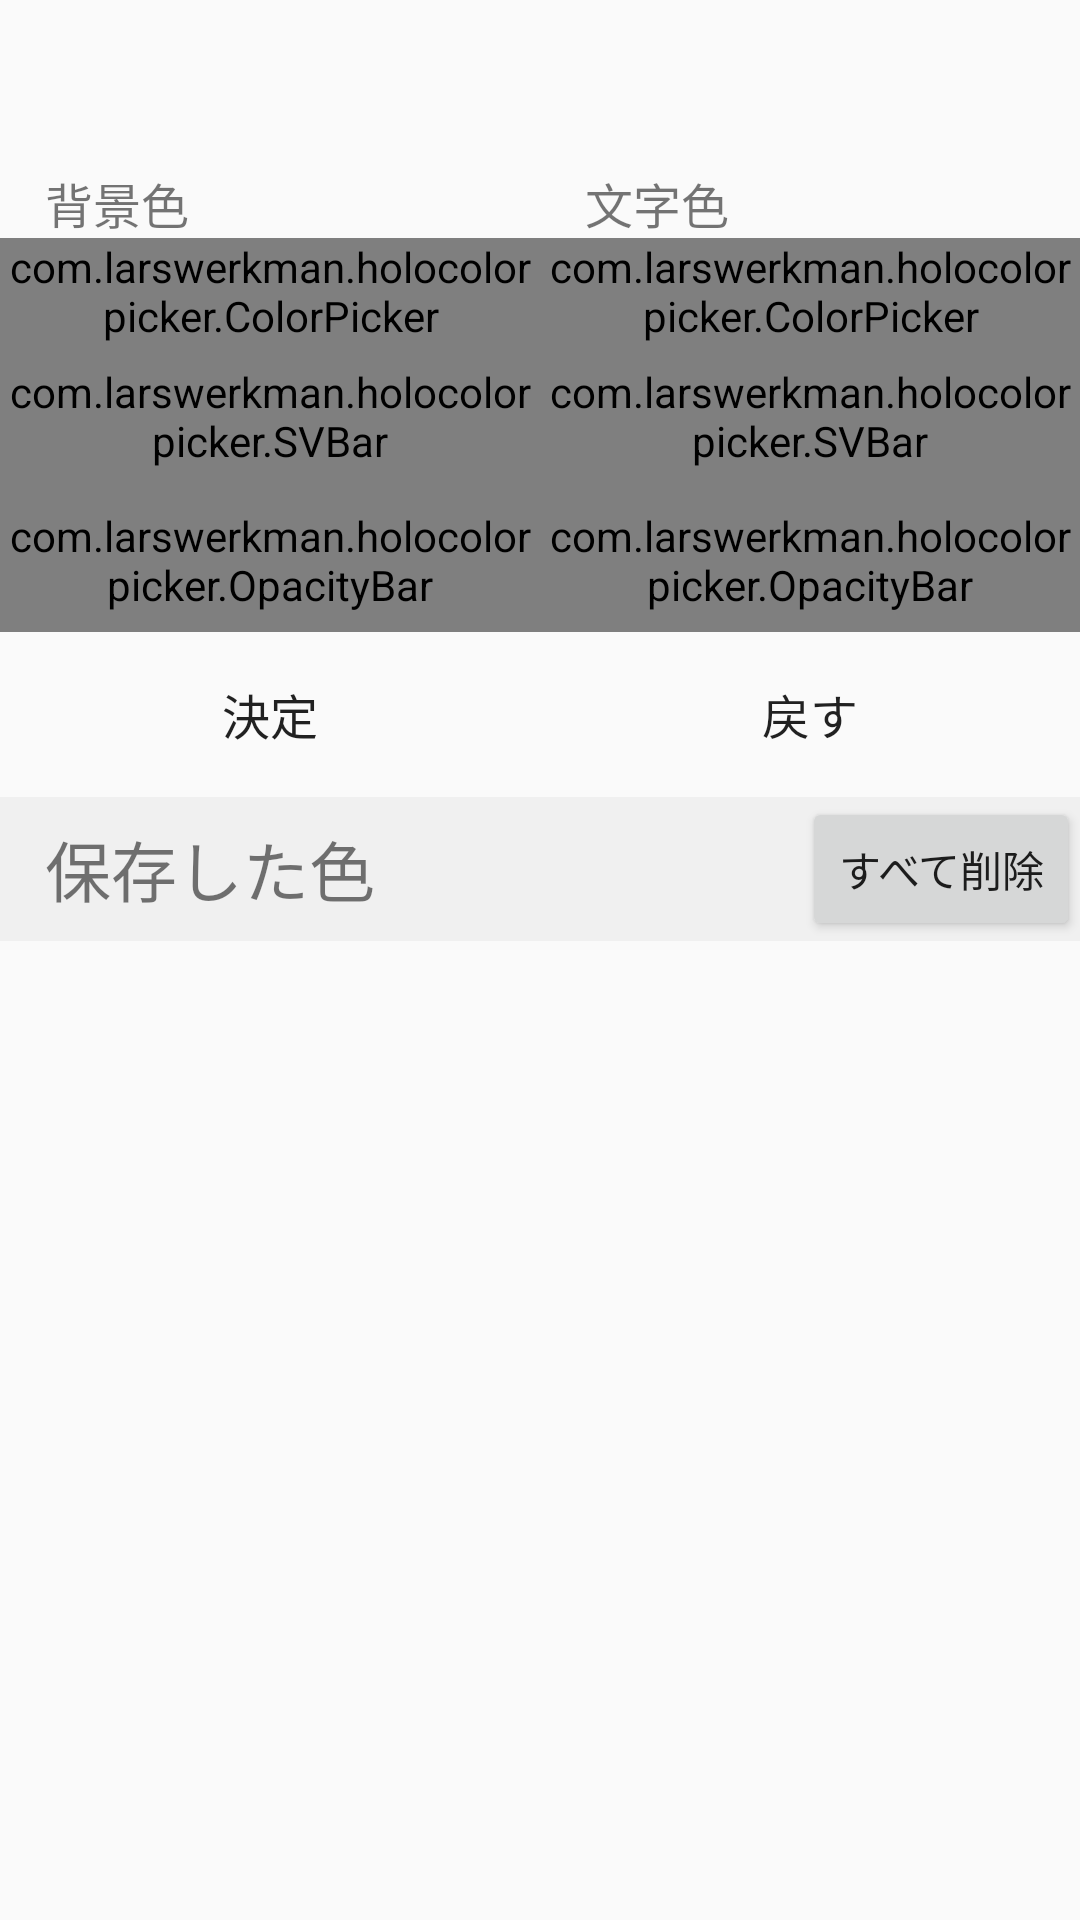

This screen was rendered from an Android layout file. Write that file and the resources it references.
<!-- AndroidManifest.xml: application theme AppTheme -->
<!-- res/layout/activity_settings_color.xml -->
<?xml version="1.0" encoding="utf-8"?>
<layout>
    <data>
        <variable name="activity" type="jp.toastkid.calendar.settings.color.ColorSettingActivity" />
    </data>
    <LinearLayout
        xmlns:android="http://schemas.android.com/apk/res/android"
        android:orientation="vertical"
        android:layout_width="match_parent"
        android:layout_height="match_parent"
        >
        <android.support.v7.widget.Toolbar
            android:id="@+id/settings_color_toolbar"
            android:layout_width="match_parent"
            android:layout_height="56dp"
            android:minHeight="?android:actionBarSize"
            />

        <ScrollView
            android:layout_width="match_parent"
            android:layout_height="match_parent"
            >
            <LinearLayout
                android:orientation="vertical"
                android:layout_width="match_parent"
                android:layout_height="match_parent"
                >
                <LinearLayout
                    android:orientation="horizontal"
                    android:layout_width="match_parent"
                    android:layout_height="wrap_content"
                    >

                    <LinearLayout
                        android:orientation="vertical"
                        android:layout_width="0dp"
                        android:layout_height="wrap_content"
                        android:layout_weight="1"
                        >
                        <TextView
                            android:layout_width="match_parent"
                            android:layout_height="wrap_content"
                            android:layout_marginLeft="@dimen/settings_item_left_margin"
                            android:text="@string/settings_color_background_title"
                            android:textSize="16sp"
                            />
                        <com.larswerkman.holocolorpicker.ColorPicker
                            android:id="@+id/background_palette"
                            android:layout_width="match_parent"
                            android:layout_height="wrap_content"
                            />

                        <com.larswerkman.holocolorpicker.SVBar
                            android:id="@+id/background_svbar"
                            android:layout_width="match_parent"
                            android:layout_height="48dp"
                            />

                        <com.larswerkman.holocolorpicker.OpacityBar
                            android:id="@+id/background_opacitybar"
                            android:layout_width="match_parent"
                            android:layout_height="48dp"
                            />

                    </LinearLayout>
                    <LinearLayout
                        android:orientation="vertical"
                        android:layout_width="0dp"
                        android:layout_height="wrap_content"
                        android:layout_weight="1"
                        >
                        <TextView
                            android:layout_width="match_parent"
                            android:layout_height="wrap_content"
                            android:layout_marginLeft="@dimen/settings_item_left_margin"
                            android:text="@string/settings_color_font_title"
                            android:textSize="16sp"
                            />
                        <com.larswerkman.holocolorpicker.ColorPicker
                            android:id="@+id/font_palette"
                            android:layout_width="match_parent"
                            android:layout_height="wrap_content"
                            />

                        <com.larswerkman.holocolorpicker.SVBar
                            android:id="@+id/font_svbar"
                            android:layout_width="match_parent"
                            android:layout_height="48dp"
                            />

                        <com.larswerkman.holocolorpicker.OpacityBar
                            android:id="@+id/font_opacitybar"
                            android:layout_width="match_parent"
                            android:layout_height="48dp"
                            />
                    </LinearLayout>

                </LinearLayout>

                <LinearLayout
                    android:orientation="horizontal"
                    android:layout_width="match_parent"
                    android:layout_height="40dp"
                    android:layout_marginTop="5dp"
                    >
                    <Button
                        android:id="@+id/settings_color_ok"
                        android:layout_width="match_parent"
                        android:layout_height="wrap_content"
                        android:layout_weight="1"
                        android:layout_marginTop="5dp"
                        android:layout_marginLeft="@dimen/settings_item_left_margin"
                        android:layout_marginRight="@dimen/settings_item_left_margin"
                        android:text="@string/settings_color_commit"
                        android:textSize="16sp"
                        style="?android:attr/buttonBarStyle"
                        android:onClick="@{activity.ok}"
                        />

                    <Button
                        android:id="@+id/settings_color_prev"
                        android:layout_width="match_parent"
                        android:layout_height="wrap_content"
                        android:layout_weight="1"
                        android:layout_marginTop="5dp"
                        android:layout_marginLeft="@dimen/settings_item_left_margin"
                        android:layout_marginRight="@dimen/settings_item_left_margin"
                        android:text="@string/settings_color_reset"
                        android:textSize="16sp"
                        style="?android:attr/buttonBarStyle"
                        android:onClick="@{activity.reset}"
                        />
                </LinearLayout>

                <FrameLayout
                    android:layout_width="match_parent"
                    android:layout_height="wrap_content"
                    android:layout_marginTop="10dp"
                    android:background="@color/soft_background">

                    <TextView
                        android:layout_width="wrap_content"
                        android:layout_height="match_parent"
                        android:layout_marginBottom="5dp"
                        android:layout_marginLeft="@dimen/settings_item_left_margin"
                        android:layout_marginTop="5dp"
                        android:gravity="center_vertical"
                        android:text="@string/settings_color_saved_title"
                        android:textSize="22sp"
                        />

                    <Button
                        android:id="@+id/clear_saved_color"
                        android:layout_width="wrap_content"
                        android:layout_height="match_parent"
                        android:layout_gravity="right"
                        android:text="@string/title_clear_saved_color"
                        />
                </FrameLayout>

                <android.support.v7.widget.RecyclerView
                    android:id="@+id/saved_colors"
                    android:orientation="horizontal"
                    android:layout_width="match_parent"
                    android:layout_height="wrap_content"
                    android:layout_marginTop="10dp"
                    />
            </LinearLayout>
        </ScrollView>

    </LinearLayout>
</layout>
<!-- resources referenced by this layout -->
<resources>
  <color name="soft_background">#FFF0F0F0</color>
  <dimen name="settings_item_left_margin">15dp</dimen>
  <string name="settings_color_background_title">背景色</string>
  <string name="settings_color_commit">決定</string>
  <string name="settings_color_font_title">文字色</string>
  <string name="settings_color_reset">戻す</string>
  <string name="settings_color_saved_title">保存した色</string>
  <string name="title_clear_saved_color">すべて削除</string>
  <style name="AppTheme" parent="Theme.AppCompat.Light.DarkActionBar">
          
          <item name="colorPrimary">@color/colorPrimary</item>
          <item name="colorPrimaryDark">@color/colorPrimaryDark</item>
          <item name="colorAccent">@color/colorAccent</item>
      </style>
  <color name="colorPrimary">#FF002277</color>
  <color name="colorPrimaryDark">#FF000044</color>
  <color name="colorAccent">#FF000B00</color>
</resources>
